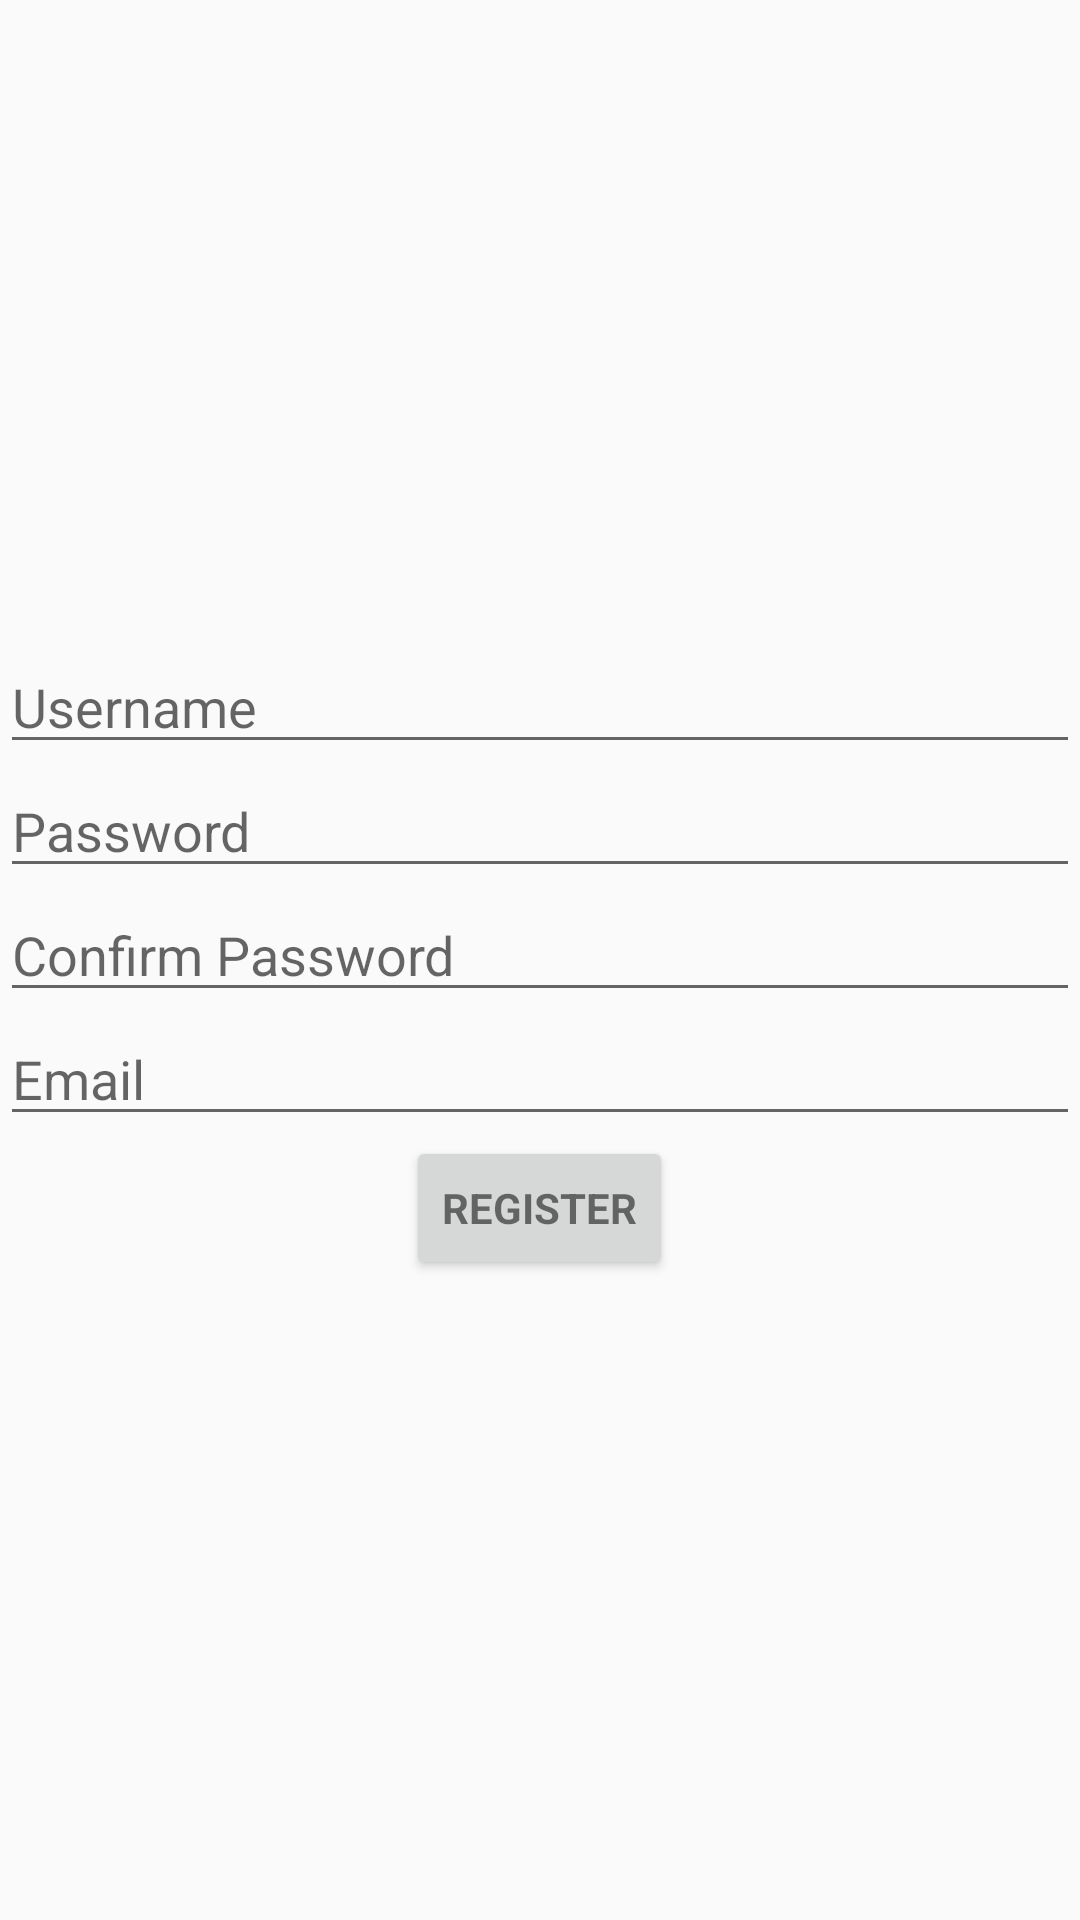

Android layout source for this screen:
<!-- AndroidManifest.xml: application theme AppTheme -->
<!-- res/layout/activity_register.xml -->
<?xml version="1.0" encoding="utf-8"?>
<LinearLayout xmlns:android="http://schemas.android.com/apk/res/android"
    xmlns:app="http://schemas.android.com/apk/res-auto"
    xmlns:tools="http://schemas.android.com/tools"
    android:layout_width="match_parent"
    android:layout_height="match_parent"
    android:orientation="vertical"
    android:gravity="center"
    tools:context=".activities.RegisterActivity">


    <EditText
        android:id="@+id/username"
        android:layout_width="match_parent"
        android:layout_height="wrap_content"
        android:inputType="textAutoComplete"
        android:hint="@string/username_hint"
        android:maxLines="1"
        android:singleLine="true" />

    <EditText
        android:id="@+id/password"
        android:layout_width="match_parent"
        android:layout_height="wrap_content"
        android:hint="@string/password_hint"
        android:inputType="textPassword"
        android:maxLines="1"
        android:singleLine="true" />

    <EditText
        android:id="@+id/password_confirm"
        android:layout_width="match_parent"
        android:layout_height="wrap_content"
        android:hint="@string/password_confirm_hint"
        android:inputType="textPassword"
        android:maxLines="1"
        android:singleLine="true" />

    <EditText
        android:id="@+id/email"
        android:layout_width="match_parent"
        android:layout_height="wrap_content"
        android:hint="@string/email_hint"
        android:inputType="textWebEmailAddress"
        android:maxLines="1"
        android:singleLine="true" />

    <Button
        android:id="@+id/register_button"
        style="?android:textAppearanceSmall"
        android:layout_width="wrap_content"
        android:layout_height="wrap_content"
        android:text="@string/action_register"
        android:textStyle="bold" />




</LinearLayout>
<!-- resources referenced by this layout -->
<resources>
  <string name="action_register">Register</string>
  <string name="email_hint">Email</string>
  <string name="password_confirm_hint">Confirm Password</string>
  <string name="password_hint">Password</string>
  <string name="username_hint">Username</string>
  <style name="AppTheme" parent="Theme.AppCompat.Light.DarkActionBar">
          
          <item name="colorPrimary">@color/colorPrimary</item>
          <item name="colorPrimaryDark">@color/colorPrimaryDark</item>
          <item name="colorAccent">@color/colorAccent</item>
      </style>
  <color name="colorPrimary">#3F51B5</color>
  <color name="colorPrimaryDark">#303F9F</color>
  <color name="colorAccent">#FF4081</color>
</resources>
